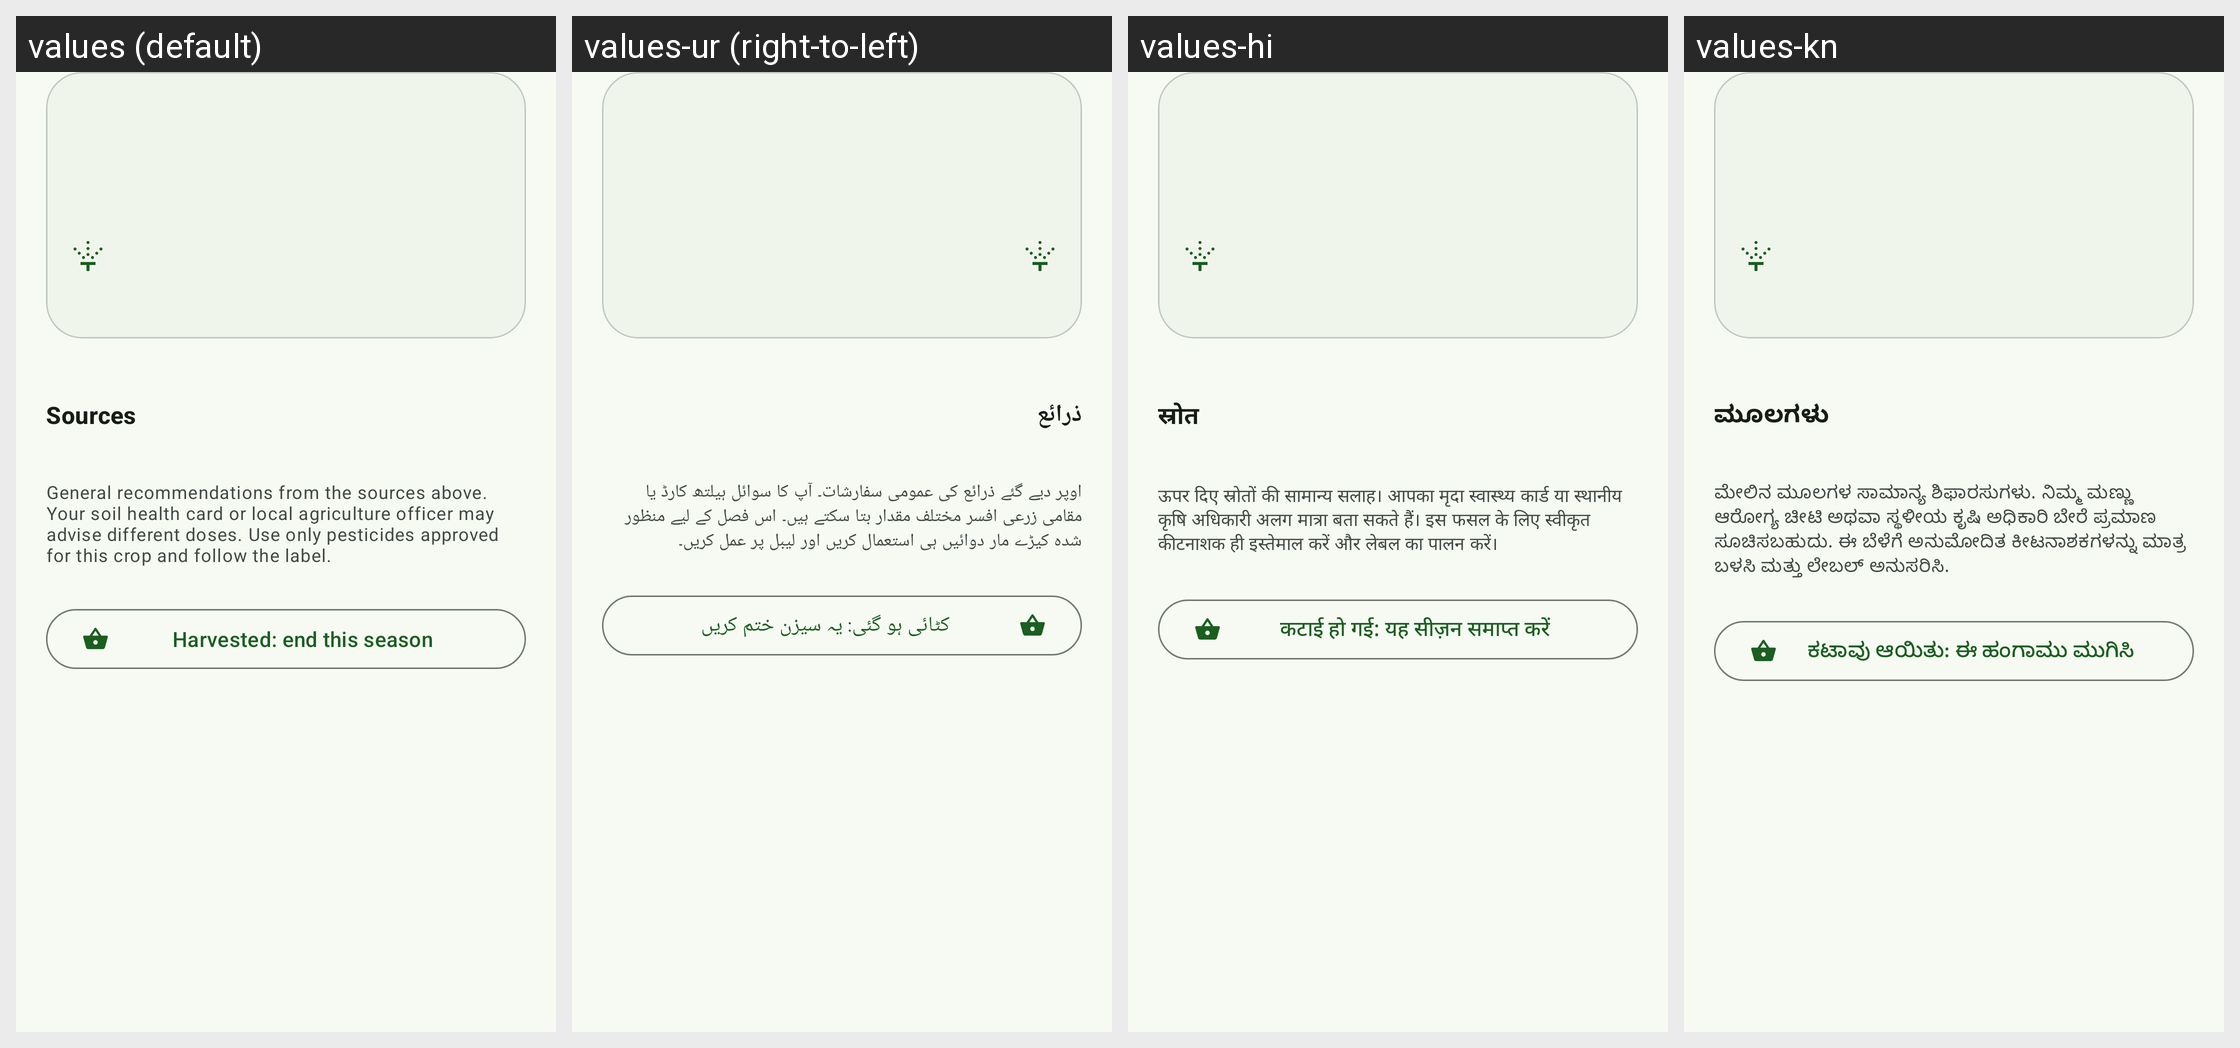

For this localized Android screen grid, give each drawn string resource with its value in every locale shown.
Android screen res/layout/fragment_crop_journey.xml rendered under 4 locales, left to right: values (default), values-ur (right-to-left), values-hi, values-kn. Device: Nexus 5 (rendered at 1080×1920; each locale shown at half size, 540×960, under a caption strip naming it); theme Theme.AgriCareA.
Other locales in the repository, not shown: values-mr.
Strings drawn on this screen, with the default value and each locale's value (text and hints the layout hard-codes, and strings that could not be matched under every locale, appear in the picture but are not listed):

journey_sources
  values: Sources
  values-ur: ذرائع
  values-hi: स्रोत
  values-kn: ಮೂಲಗಳು

journey_disclaimer
  values: General recommendations from the sources above. Your soil health card or local agriculture officer may advise different doses. Use only pesticides approved for this crop and follow the label.
  values-ur: اوپر دیے گئے ذرائع کی عمومی سفارشات۔ آپ کا سوائل ہیلتھ کارڈ یا مقامی زرعی افسر مختلف مقدار بتا سکتے ہیں۔ اس فصل کے لیے منظور شدہ کیڑے مار دوائیں ہی استعمال کریں اور لیبل پر عمل کریں۔
  values-hi: ऊपर दिए स्रोतों की सामान्य सलाह। आपका मृदा स्वास्थ्य कार्ड या स्थानीय कृषि अधिकारी अलग मात्रा बता सकते हैं। इस फसल के लिए स्वीकृत कीटनाशक ही इस्तेमाल करें और लेबल का पालन करें।
  values-kn: ಮೇಲಿನ ಮೂಲಗಳ ಸಾಮಾನ್ಯ ಶಿಫಾರಸುಗಳು. ನಿಮ್ಮ ಮಣ್ಣು ಆರೋಗ್ಯ ಚೀಟಿ ಅಥವಾ ಸ್ಥಳೀಯ ಕೃಷಿ ಅಧಿಕಾರಿ ಬೇರೆ ಪ್ರಮಾಣ ಸೂಚಿಸಬಹುದು. ಈ ಬೆಳೆಗೆ ಅನುಮೋದಿತ ಕೀಟನಾಶಕಗಳನ್ನು ಮಾತ್ರ ಬಳಸಿ ಮತ್ತು ಲೇಬಲ್ ಅನುಸರಿಸಿ.

journey_end_season
  values: Harvested: end this season
  values-ur: کٹائی ہو گئی: یہ سیزن ختم کریں
  values-hi: कटाई हो गई: यह सीज़न समाप्त करें
  values-kn: ಕಟಾವು ಆಯಿತು: ಈ ಹಂಗಾಮು ಮುಗಿಸಿ
